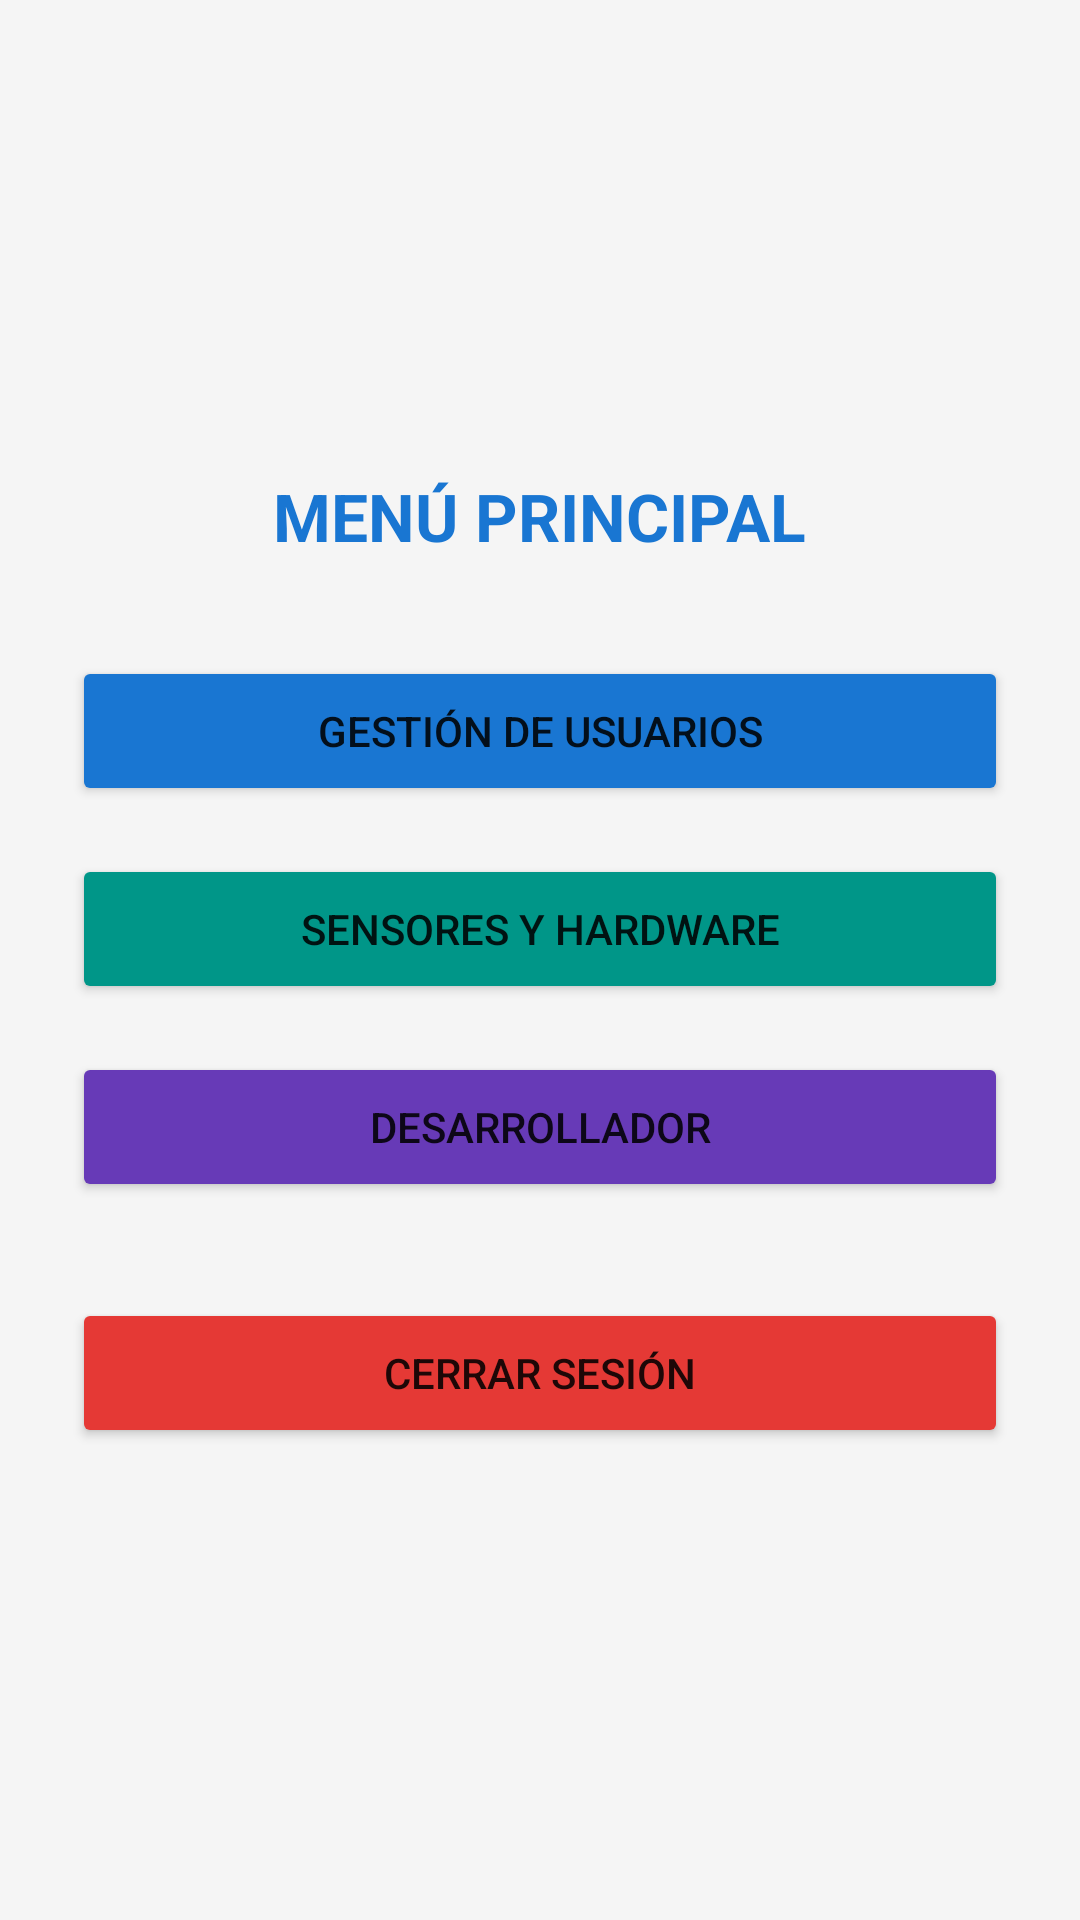

Write the Android layout XML for this screen, with the resource values it uses.
<!-- AndroidManifest.xml: application theme Theme.MaterialComponents.DayNight.NoActionBar -->
<!-- res/layout/activity_main.xml -->
<?xml version="1.0" encoding="utf-8"?>
<LinearLayout xmlns:android="http://schemas.android.com/apk/res/android"
    android:layout_width="match_parent"
    android:layout_height="match_parent"
    android:orientation="vertical"
    android:padding="24dp"
    android:gravity="center"
    android:background="#F5F5F5">

    <TextView
        android:layout_width="wrap_content"
        android:layout_height="wrap_content"
        android:text="MENÚ PRINCIPAL"
        android:textSize="22sp"
        android:textStyle="bold"
        android:textColor="#1976D2"
        android:layout_marginBottom="32dp" />

    <Button
        android:id="@+id/btnUserList"
        android:layout_width="match_parent"
        android:layout_height="50dp"
        android:text="GESTIÓN DE USUARIOS"
        android:backgroundTint="#1976D2"
        android:layout_marginBottom="16dp" />

    <Button
        android:id="@+id/btnSensors"
        android:layout_width="match_parent"
        android:layout_height="50dp"
        android:text="SENSORES Y HARDWARE"
        android:backgroundTint="#009688"
        android:layout_marginBottom="16dp" />

    <Button
        android:id="@+id/btnDeveloper"
        android:layout_width="match_parent"
        android:layout_height="50dp"
        android:text="DESARROLLADOR"
        android:backgroundTint="#673AB7"
        android:layout_marginBottom="32dp" />

    <Button
        android:id="@+id/btnLogout"
        android:layout_width="match_parent"
        android:layout_height="50dp"
        android:text="CERRAR SESIÓN"
        android:backgroundTint="#E53935" />

</LinearLayout>
<!-- resources referenced by this layout -->
<resources>

</resources>
